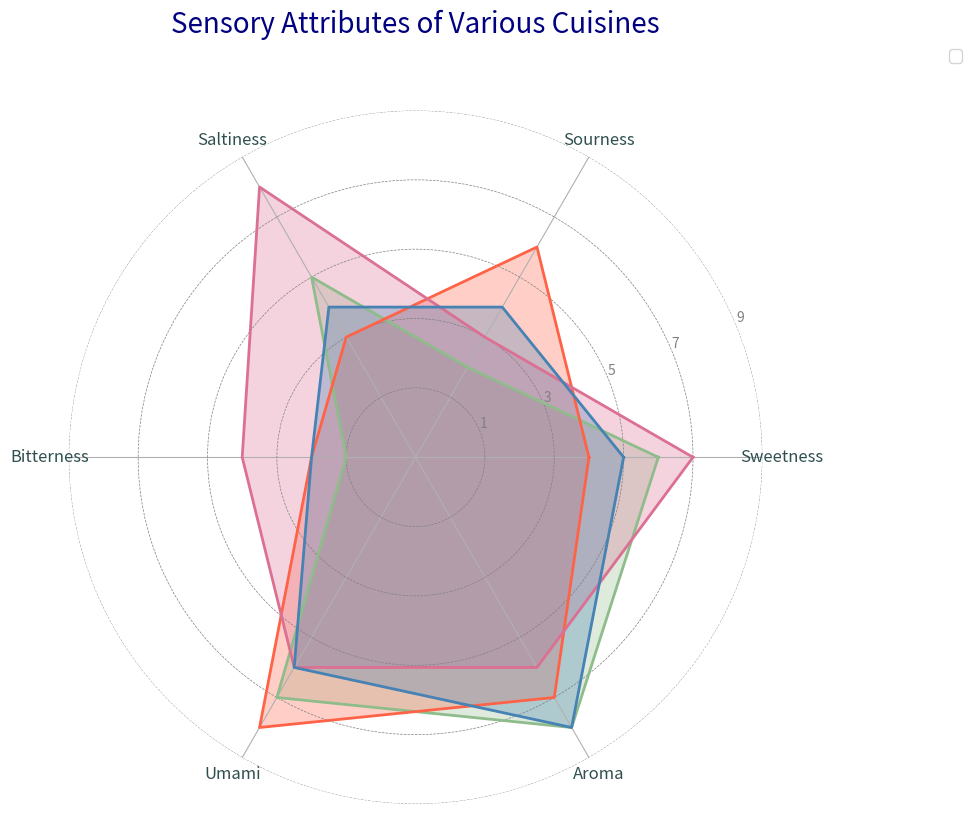

Recreate this plot in Python.
import matplotlib.pyplot as plt
import numpy as np

attributes = ['Sweetness', 'Sourness', 'Saltiness', 'Bitterness', 'Umami', 'Aroma']
num_vars = len(attributes)

cuisine_italian = [7, 3, 6, 2, 8, 9]
cuisine_japanese = [5, 7, 4, 3, 9, 8]
cuisine_indian = [8, 4, 9, 5, 7, 7]
cuisine_french = [6, 5, 5, 3, 7, 9]

cuisine_italian += cuisine_italian[:1]
cuisine_japanese += cuisine_japanese[:1]
cuisine_indian += cuisine_indian[:1]
cuisine_french += cuisine_french[:1]

angles = np.linspace(0, 2 * np.pi, num_vars, endpoint=False).tolist()
angles += angles[:1]

fig, ax = plt.subplots(figsize=(10, 10), subplot_kw=dict(polar=True))

ax.spines['polar'].set_visible(False)
ax.yaxis.grid(True, color='gray', linestyle='--', linewidth=0.5)

plt.xticks(angles[:-1], attributes, color='darkslategray', size=12)
ax.set_yticklabels(["1", "3", "5", "7", "9"], color='grey', size=10)
ax.set_ylim(0, 10)

colors = ['#8FBC8B', '#FF6347', '#DB7093', '#4682B4']

cuisines = [cuisine_italian, cuisine_japanese, cuisine_indian, cuisine_french]
cuisine_names = ['Italian', 'Japanese', 'Indian', 'French']

for data, name, color in zip(cuisines, cuisine_names, colors):
    ax.plot(angles, data, linewidth=2, color=color)
    ax.fill(angles, data, color=color, alpha=0.3)

plt.title('Sensory Attributes of Various Cuisines', size=20, color='navy', y=1.1)
plt.legend(loc='upper right', bbox_to_anchor=(1.3, 1.1), fontsize=12)

plt.tight_layout()
plt.show()
